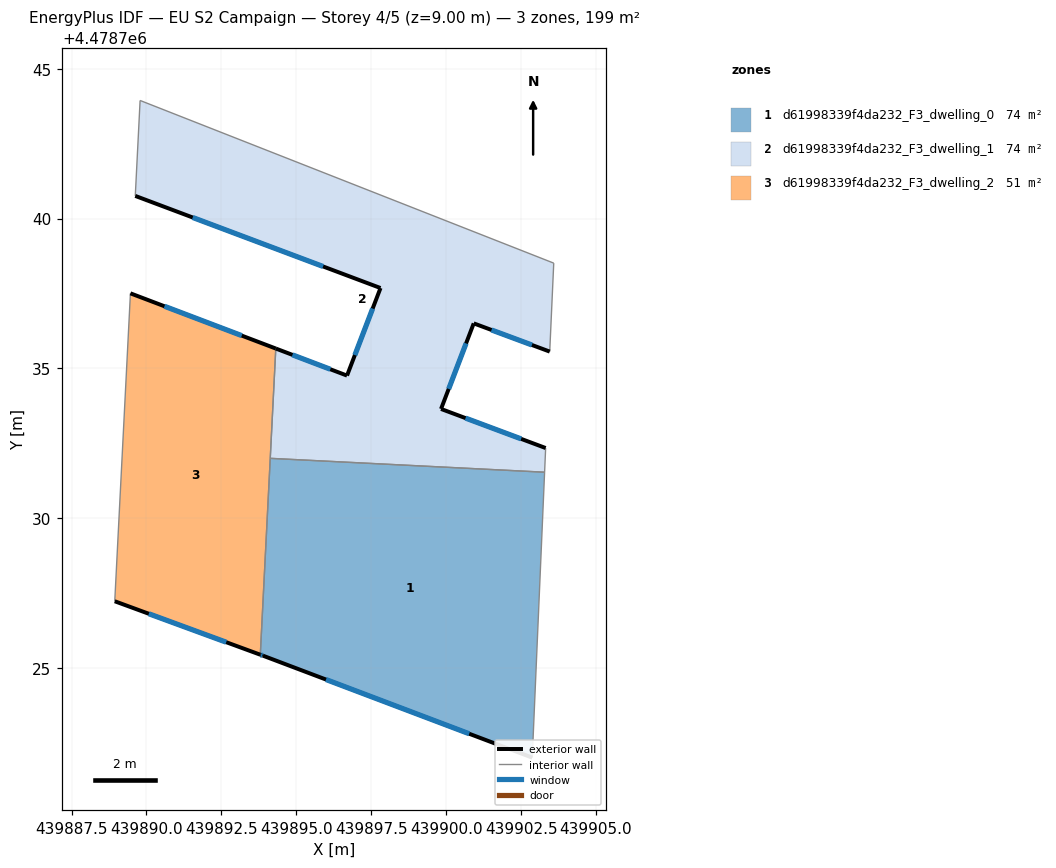
=== STOREY PLAN SPEC (per zone: floor XY polygon, exterior-wall plan segments, windows/doors) ===
zone 1: d61998339f4da232_F3_dwelling_0  (74.0 m²)
  floor: (439902.87, 4478722.01) (439903.28, 4478731.54) (439894.13, 4478732.00) (439893.80, 4478725.45) (439893.89, 4478725.41)
  exterior wall: (439893.89, 4478725.41) – (439893.80, 4478725.45)  [0.1 m]
    window: (439893.87, 4478725.42) – (439893.82, 4478725.44)  [0.1 m²]
  exterior wall: (439902.87, 4478722.01) – (439893.89, 4478725.41)  [9.6 m]
    window: (439900.77, 4478722.81) – (439895.99, 4478724.62)  [8.2 m²]
  interior walls: 3
zone 2: d61998339f4da232_F3_dwelling_1  (74.0 m²)
  floor: (439903.28, 4478731.54) (439903.32, 4478732.34) (439899.83, 4478733.65) (439900.92, 4478736.50) (439903.46, 4478735.56) (439903.59, 4478738.51) (439889.79, 4478743.94) (439889.63, 4478740.75) (439897.81, 4478737.68) (439896.69, 4478734.76) (439894.31, 4478735.66) (439894.13, 4478732.00)
  exterior wall: (439903.46, 4478735.56) – (439900.92, 4478736.50)  [2.7 m]
    window: (439902.86, 4478735.78) – (439901.51, 4478736.28)  [2.3 m²]
  exterior wall: (439900.92, 4478736.50) – (439899.83, 4478733.65)  [3.1 m]
    window: (439900.66, 4478735.83) – (439900.08, 4478734.31)  [2.6 m²]
  exterior wall: (439899.83, 4478733.65) – (439903.32, 4478732.34)  [3.7 m]
    window: (439900.65, 4478733.34) – (439902.50, 4478732.65)  [3.2 m²]
  exterior wall: (439894.32, 4478735.66) – (439896.69, 4478734.76)  [2.5 m]
    window: (439894.87, 4478735.45) – (439896.14, 4478734.97)  [2.2 m²]
  exterior wall: (439896.69, 4478734.76) – (439897.81, 4478737.68)  [3.1 m]
    window: (439896.95, 4478735.44) – (439897.55, 4478737.00)  [2.7 m²]
  exterior wall: (439897.81, 4478737.68) – (439889.63, 4478740.75)  [8.7 m]
    window: (439895.89, 4478738.40) – (439891.54, 4478740.04)  [7.4 m²]
  interior walls: 6
zone 3: d61998339f4da232_F3_dwelling_2  (50.7 m²)
  floor: (439893.80, 4478725.45) (439894.31, 4478735.66) (439889.46, 4478737.50) (439888.94, 4478727.23)
  exterior wall: (439889.46, 4478737.50) – (439894.32, 4478735.66)  [5.2 m]
    window: (439890.60, 4478737.07) – (439893.18, 4478736.09)  [4.4 m²]
  exterior wall: (439893.80, 4478725.45) – (439888.94, 4478727.23)  [5.2 m]
    window: (439892.66, 4478725.86) – (439890.08, 4478726.81)  [4.4 m²]
  interior walls: 3

=== DERIVED (storey summary) ===
Building: EU S2 Campaign
Storey: 4 of 5  (floor level z = 9.00 m)
Storey gross floor area: 198.7 m²
Zones on this storey: 3
  - d61998339f4da232_F3_dwelling_0: floor 74.0 m²; exterior wall 9.7 m (29.1 m²); 2 window(s) 8.2 m²; WWR 28.3%
  - d61998339f4da232_F3_dwelling_1: floor 74.0 m²; exterior wall 23.9 m (71.7 m²); 6 window(s) 20.3 m²; WWR 28.3%
  - d61998339f4da232_F3_dwelling_2: floor 50.7 m²; exterior wall 10.4 m (31.1 m²); 2 window(s) 8.8 m²; WWR 28.3%
Zone adjacency (shared interzone walls):
  - d61998339f4da232_F3_dwelling_0 ↔ d61998339f4da232_F3_dwelling_1
  - d61998339f4da232_F3_dwelling_0 ↔ d61998339f4da232_F3_dwelling_2
  - d61998339f4da232_F3_dwelling_1 ↔ d61998339f4da232_F3_dwelling_2